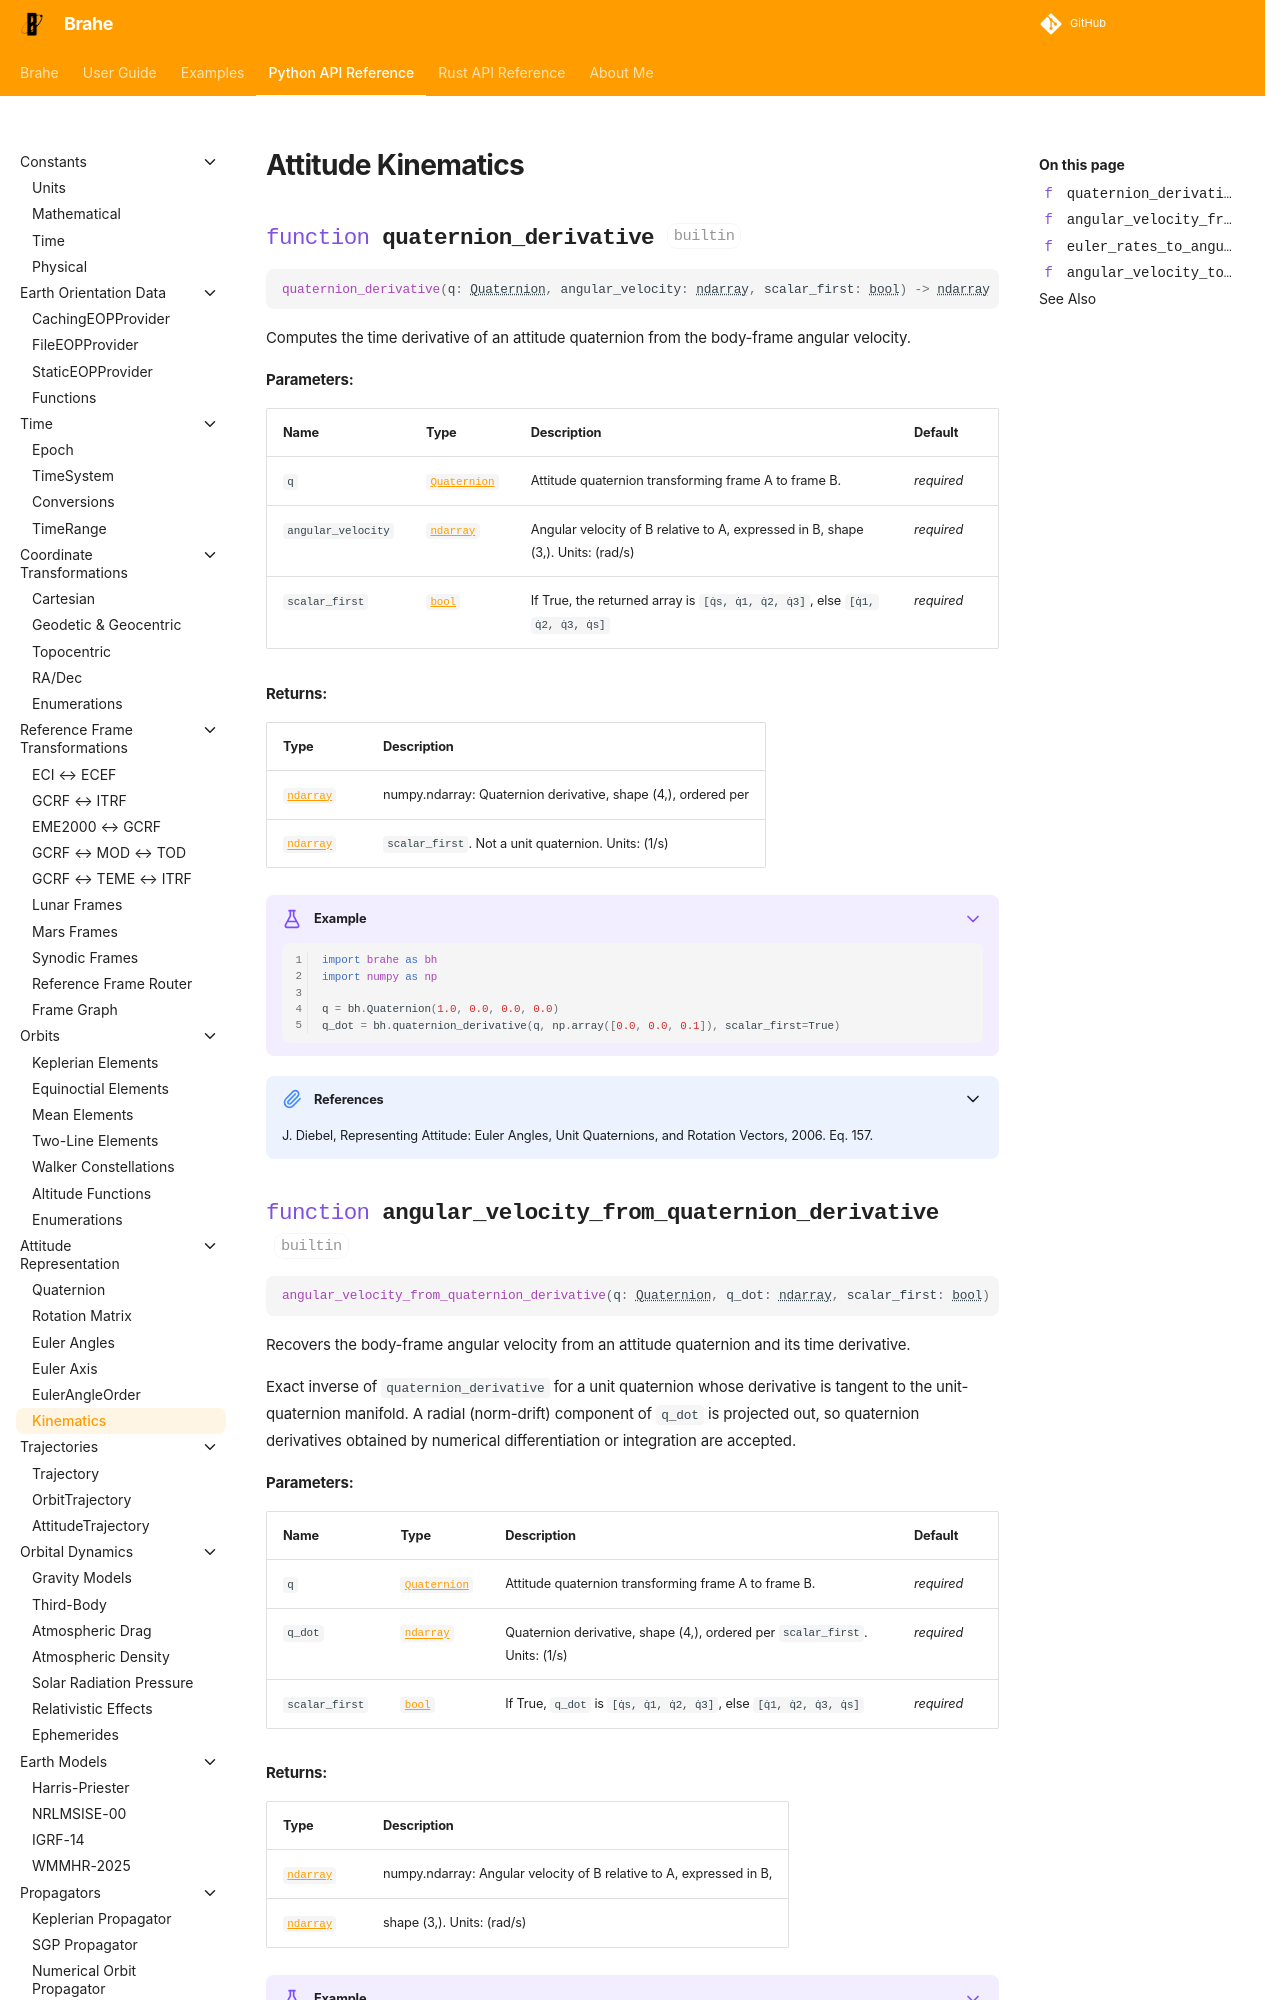

repository: duncaneddy/brahe · page: latest/library_api/attitude/kinematics.html · generator: mkdocs

# Attitude Kinematics

::: brahe.quaternion_derivative
    options:
      show_root_heading: true
      show_root_full_path: false

::: brahe.angular_velocity_from_quaternion_derivative
    options:
      show_root_heading: true
      show_root_full_path: false
